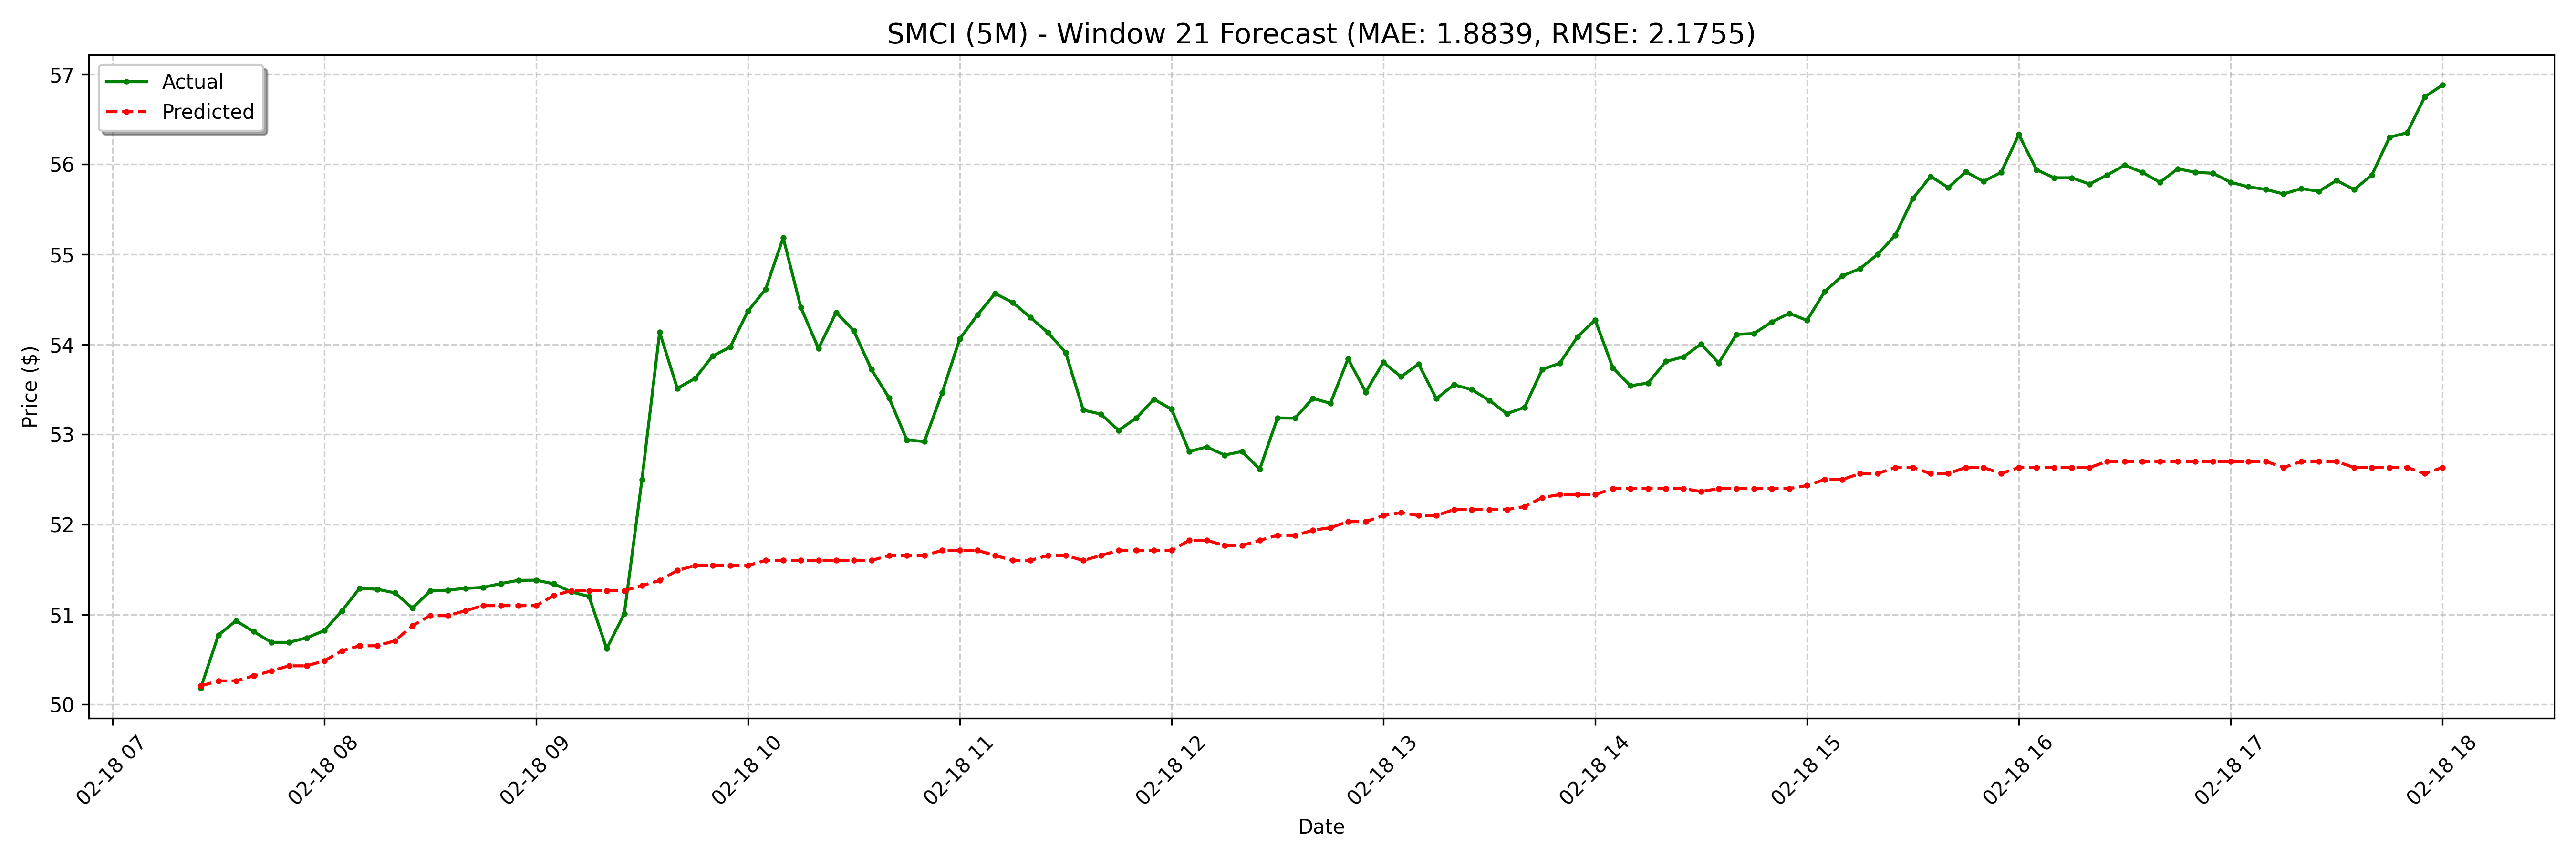

The file beside this chart, header and first rows:
date, actual, forecast
2025-02-18 07:25:00-05:00, 50.18, 50.21
2025-02-18 07:30:00-05:00, 50.77, 50.26
2025-02-18 07:35:00-05:00, 50.93, 50.26
2025-02-18 07:40:00-05:00, 50.81, 50.32
2025-02-18 07:45:00-05:00, 50.69, 50.37
2025-02-18 07:50:00-05:00, 50.69, 50.43
2025-02-18 07:55:00-05:00, 50.74, 50.43
2025-02-18 08:00:00-05:00, 50.82, 50.48
2025-02-18 08:05:00-05:00, 51.04, 50.6
2025-02-18 08:10:00-05:00, 51.29, 50.65
2025-02-18 08:15:00-05:00, 51.28, 50.65
2025-02-18 08:20:00-05:00, 51.24, 50.71
2025-02-18 08:25:00-05:00, 51.07, 50.87
2025-02-18 08:30:00-05:00, 51.26, 50.99
2025-02-18 08:35:00-05:00, 51.27, 50.99
2025-02-18 08:40:00-05:00, 51.29, 51.04
2025-02-18 08:45:00-05:00, 51.3, 51.1
2025-02-18 08:50:00-05:00, 51.34, 51.1
2025-02-18 08:55:00-05:00, 51.38, 51.1
2025-02-18 09:00:00-05:00, 51.38, 51.1
2025-02-18 09:05:00-05:00, 51.34, 51.21
2025-02-18 09:10:00-05:00, 51.25, 51.26
2025-02-18 09:15:00-05:00, 51.2, 51.26
2025-02-18 09:20:00-05:00, 50.62, 51.26
2025-02-18 09:25:00-05:00, 51.01, 51.26
2025-02-18 09:30:00-05:00, 52.5, 51.32
2025-02-18 09:35:00-05:00, 54.13, 51.38
2025-02-18 09:40:00-05:00, 53.51, 51.49
2025-02-18 09:45:00-05:00, 53.62, 51.54
2025-02-18 09:50:00-05:00, 53.87, 51.54
2025-02-18 09:55:00-05:00, 53.97, 51.54
2025-02-18 10:00:00-05:00, 54.37, 51.54
2025-02-18 10:05:00-05:00, 54.61, 51.6
2025-02-18 10:10:00-05:00, 55.19, 51.6
2025-02-18 10:15:00-05:00, 54.41, 51.6
2025-02-18 10:20:00-05:00, 53.95, 51.6
2025-02-18 10:25:00-05:00, 54.35, 51.6
2025-02-18 10:30:00-05:00, 54.15, 51.6
2025-02-18 10:35:00-05:00, 53.72, 51.6
2025-02-18 10:40:00-05:00, 53.41, 51.66
2025-02-18 10:45:00-05:00, 52.94, 51.66
2025-02-18 10:50:00-05:00, 52.92, 51.66
2025-02-18 10:55:00-05:00, 53.46, 51.71
2025-02-18 11:00:00-05:00, 54.06, 51.71
2025-02-18 11:05:00-05:00, 54.33, 51.71
2025-02-18 11:10:00-05:00, 54.56, 51.66
2025-02-18 11:15:00-05:00, 54.47, 51.6
2025-02-18 11:20:00-05:00, 54.3, 51.6
2025-02-18 11:25:00-05:00, 54.13, 51.66
2025-02-18 11:30:00-05:00, 53.91, 51.66
2025-02-18 11:35:00-05:00, 53.27, 51.6
2025-02-18 11:40:00-05:00, 53.22, 51.66
2025-02-18 11:45:00-05:00, 53.05, 51.71
2025-02-18 11:50:00-05:00, 53.18, 51.71
2025-02-18 11:55:00-05:00, 53.39, 51.71
2025-02-18 12:00:00-05:00, 53.28, 51.71
2025-02-18 12:05:00-05:00, 52.81, 51.82
2025-02-18 12:10:00-05:00, 52.86, 51.82
2025-02-18 12:15:00-05:00, 52.77, 51.77
2025-02-18 12:20:00-05:00, 52.81, 51.77
... 68 more rows
